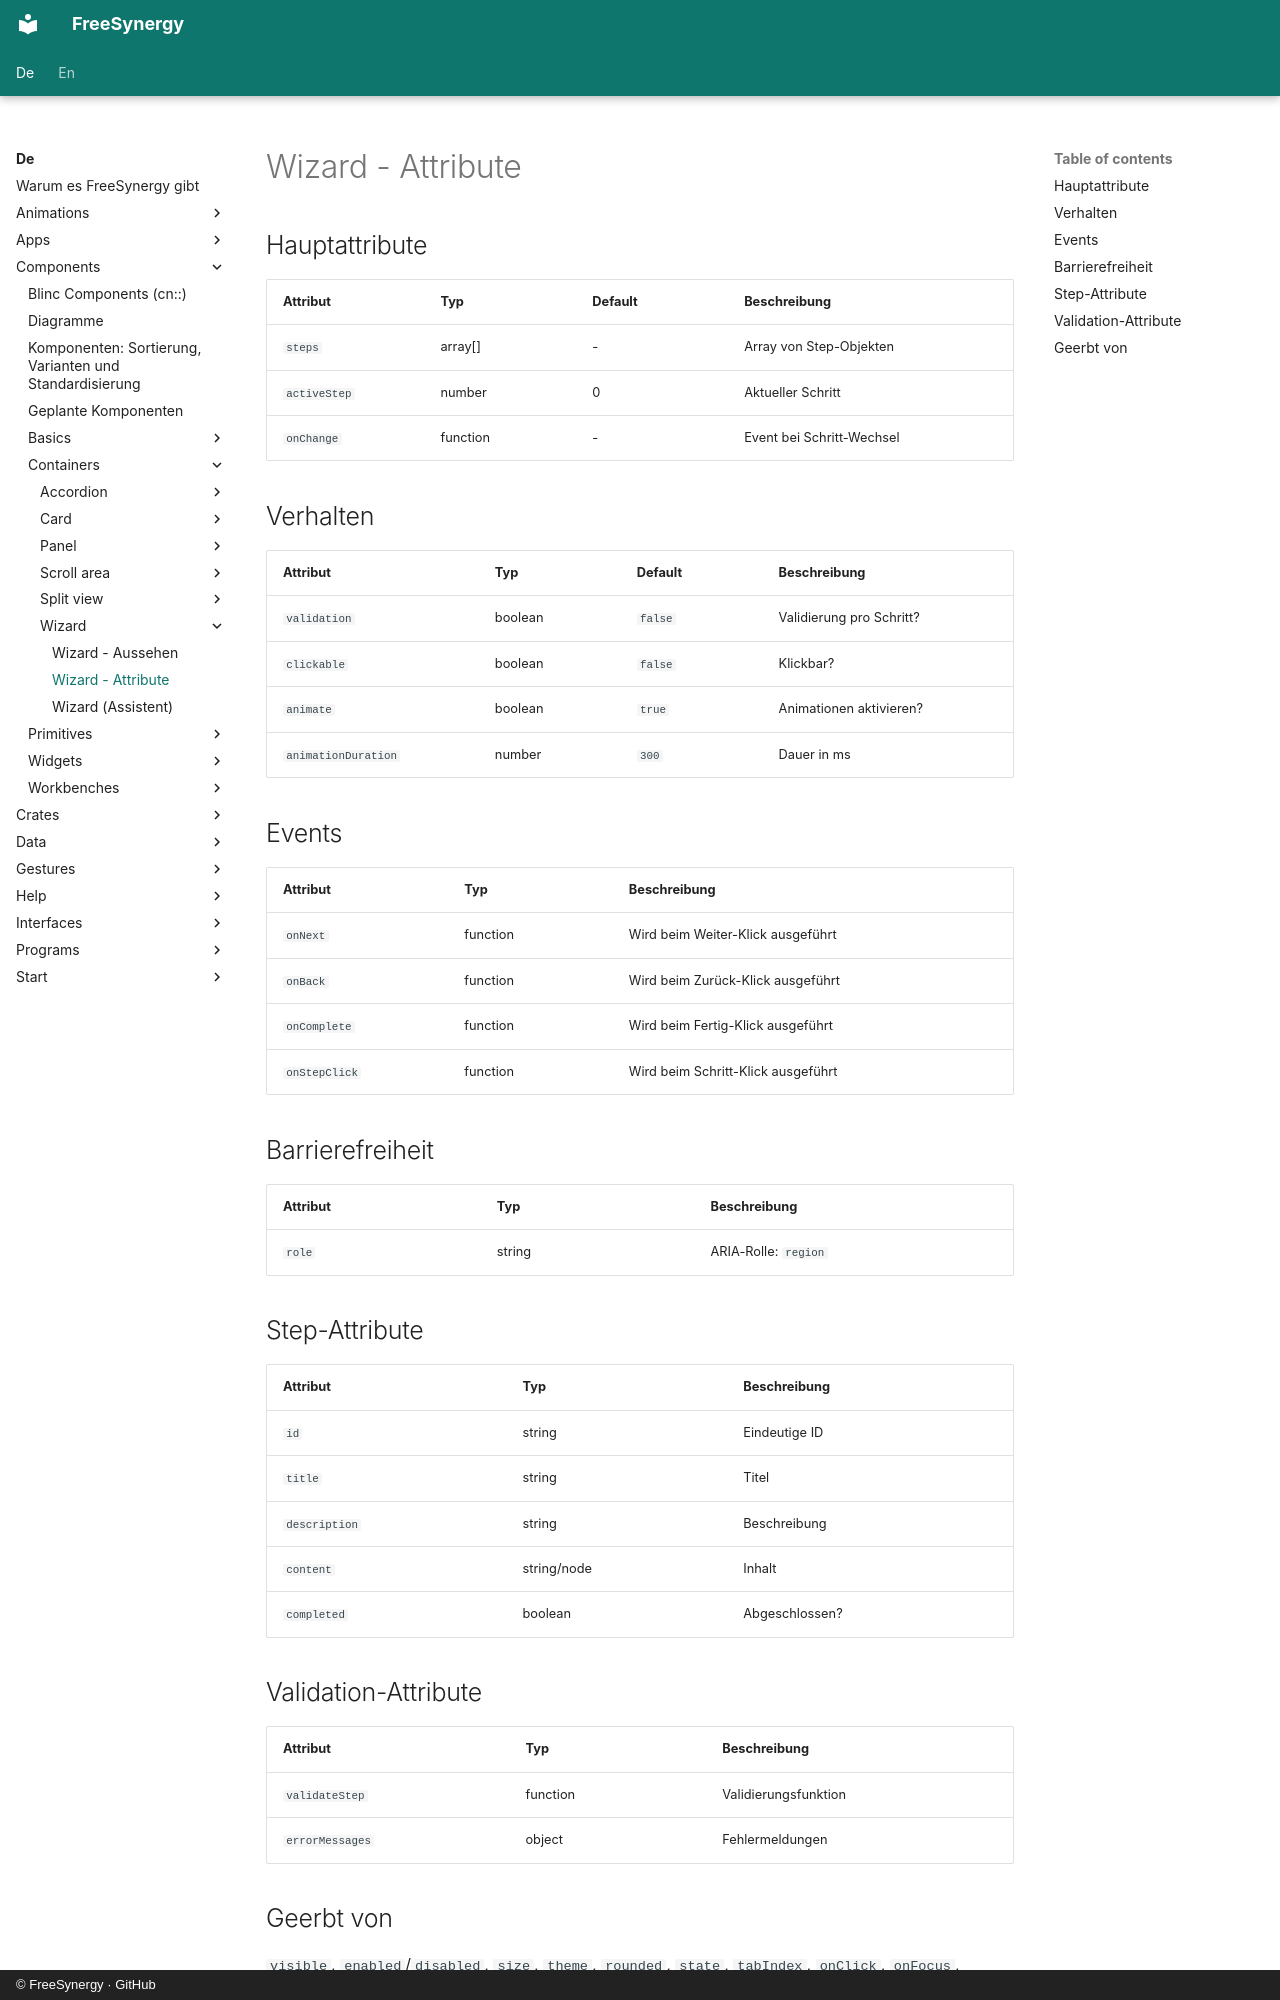

repository: FreeSynergy/fs-documentation · page: de/components/containers/wizard/attributes/index.html · generator: mkdocs · copyright: © FreeSynergy · GitHub

# Wizard - Attribute

## Hauptattribute

| Attribut | Typ | Default | Beschreibung |
|----------|-----|---------|--------------|
| `steps` | array[] | - | Array von Step-Objekten |
| `activeStep` | number | 0 | Aktueller Schritt |
| `onChange` | function | - | Event bei Schritt-Wechsel |

## Verhalten

| Attribut | Typ | Default | Beschreibung |
|---|---|---|---|
| `validation` | boolean | `false` | Validierung pro Schritt? |
| `clickable` | boolean | `false` | Klickbar? |
| `animate` | boolean | `true` | Animationen aktivieren? |
| `animationDuration` | number | `300` | Dauer in ms |

## Events

| Attribut | Typ | Beschreibung |
|----------|-----|--------------|
| `onNext` | function | Wird beim Weiter-Klick ausgeführt |
| `onBack` | function | Wird beim Zurück-Klick ausgeführt |
| `onComplete` | function | Wird beim Fertig-Klick ausgeführt |
| `onStepClick` | function | Wird beim Schritt-Klick ausgeführt |

## Barrierefreiheit

| Attribut | Typ | Beschreibung |
|----------|-----|--------------|
| `role` | string | ARIA-Rolle: `region` |

## Step-Attribute

| Attribut | Typ | Beschreibung |
|----------|-----|--------------|
| `id` | string | Eindeutige ID |
| `title` | string | Titel |
| `description` | string | Beschreibung |
| `content` | string/node | Inhalt |
| `completed` | boolean | Abgeschlossen? |

## Validation-Attribute

| Attribut | Typ | Beschreibung |
|----------|-----|--------------|
| `validateStep` | function | Validierungsfunktion |
| `errorMessages` | object | Fehlermeldungen |
